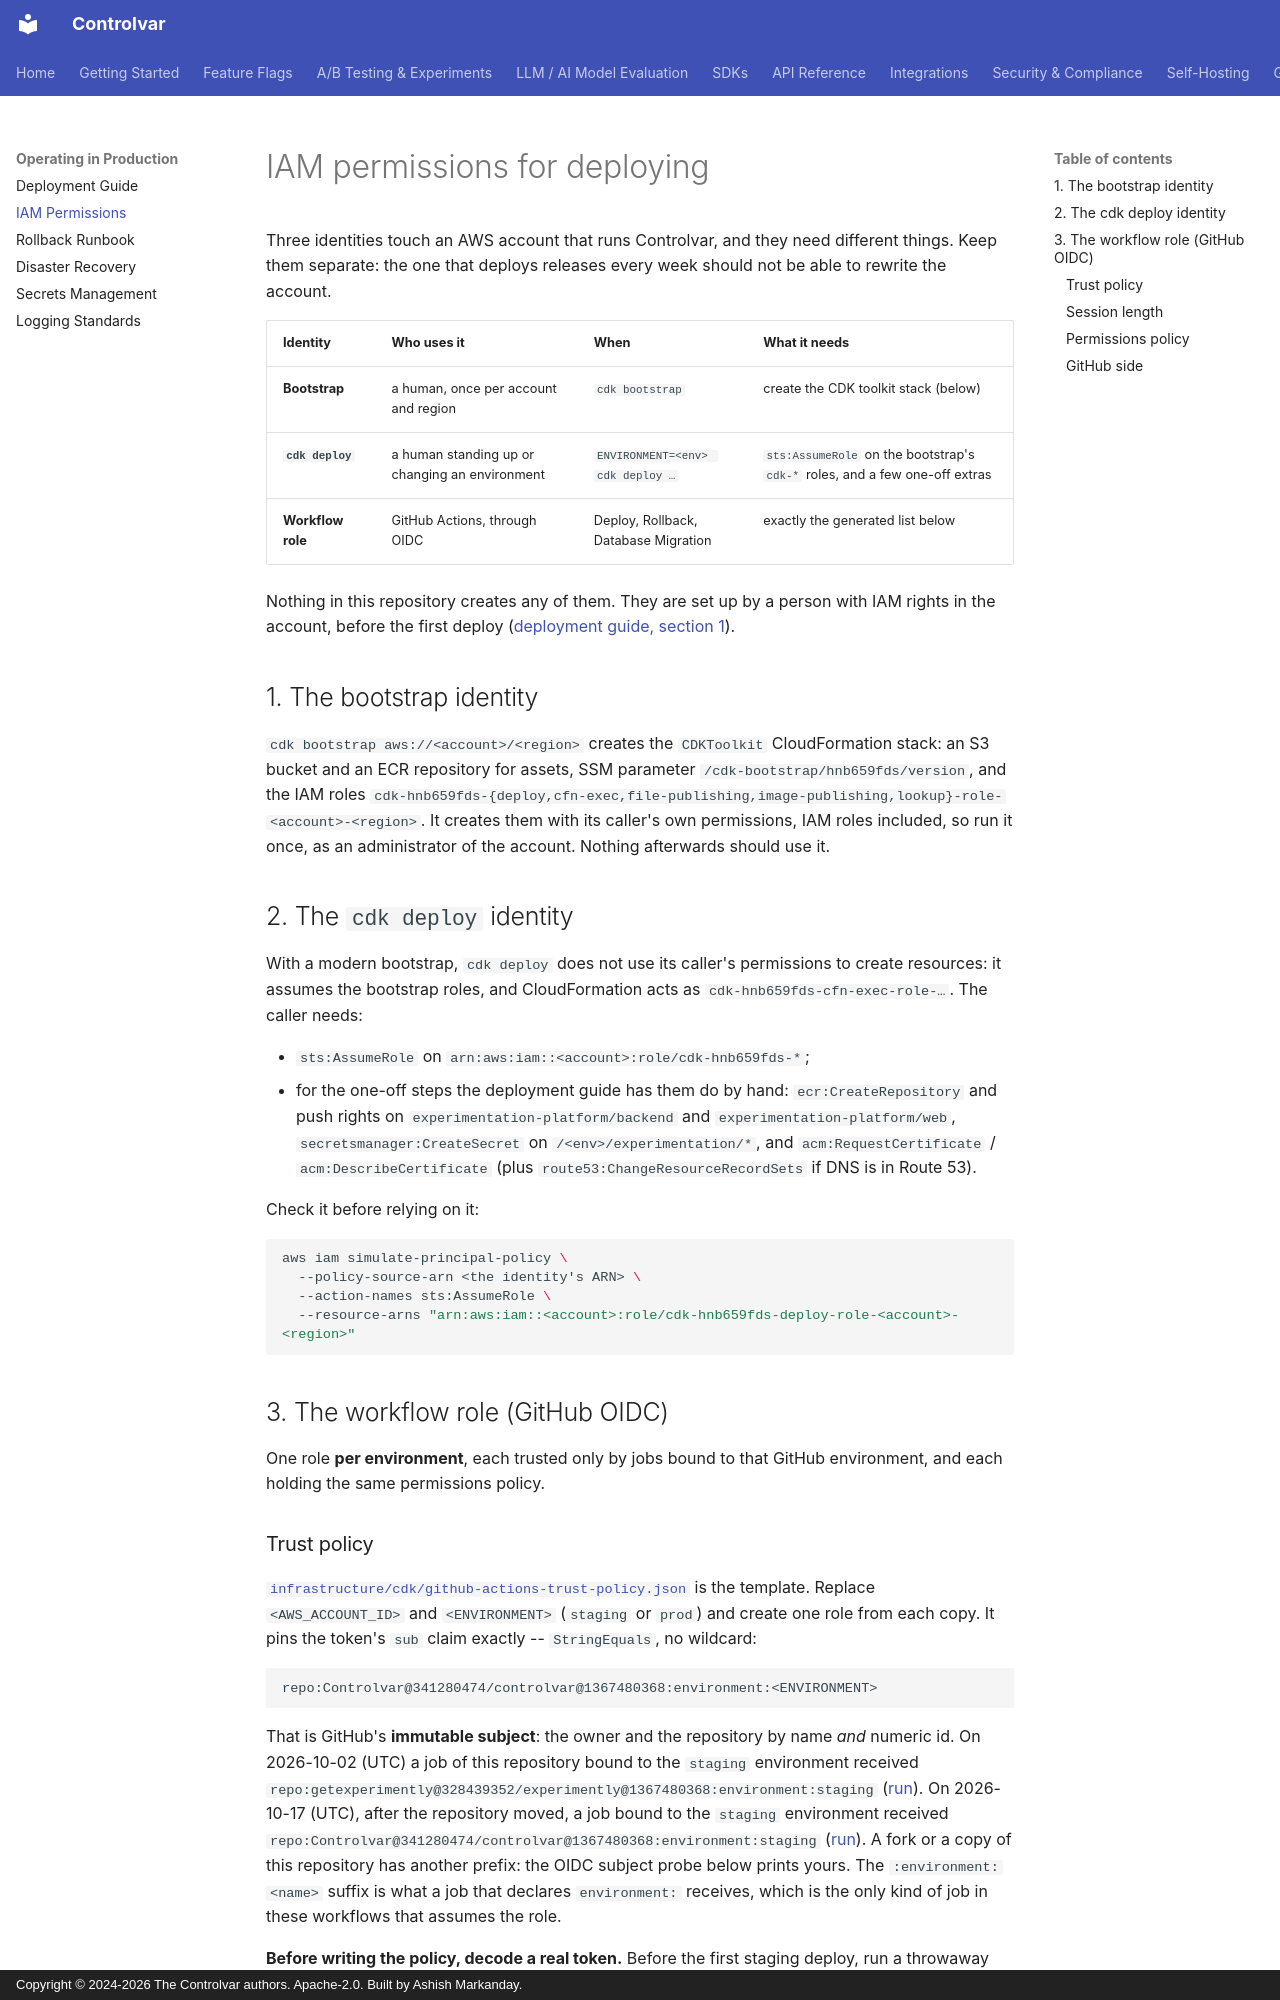

repository: Controlvar/controlvar · page: deployment/iam-permissions/index.html · generator: mkdocs · copyright: Copyright © 2024-2026 The Controlvar authors. Apache-2.0. Built by Ashish Markanday.

# IAM permissions for deploying

Three identities touch an AWS account that runs Controlvar, and they need
different things. Keep them separate: the one that deploys releases every week
should not be able to rewrite the account.

| Identity | Who uses it | When | What it needs |
|---|---|---|---|
| **Bootstrap** | a human, once per account and region | `cdk bootstrap` | create the CDK toolkit stack (below) |
| **`cdk deploy`** | a human standing up or changing an environment | `ENVIRONMENT=<env> cdk deploy …` | `sts:AssumeRole` on the bootstrap's `cdk-*` roles, and a few one-off extras |
| **Workflow role** | GitHub Actions, through OIDC | Deploy, Rollback, Database Migration | exactly the generated list below |

Nothing in this repository creates any of them. They are set up by a person
with IAM rights in the account, before the first deploy
([deployment guide, section 1](deployment-guide.md#1-before-the-first-deploy)).

## 1. The bootstrap identity

`cdk bootstrap aws://<account>/<region>` creates the `CDKToolkit`
CloudFormation stack: an S3 bucket and an ECR repository for assets, SSM
parameter `/cdk-bootstrap/hnb659fds/version`, and the IAM roles
`cdk-hnb659fds-{deploy,cfn-exec,file-publishing,image-publishing,lookup}-role-<account>-<region>`.
It creates them with its caller's own permissions, IAM roles included, so run
it once, as an administrator of the account. Nothing afterwards should use it.

## 2. The `cdk deploy` identity

With a modern bootstrap, `cdk deploy` does not use its caller's permissions to
create resources: it assumes the bootstrap roles, and CloudFormation acts as
`cdk-hnb659fds-cfn-exec-role-…`. The caller needs:

- `sts:AssumeRole` on `arn:aws:iam::<account>:role/cdk-hnb659fds-*`;
- for the one-off steps the deployment guide has them do by hand:
  `ecr:CreateRepository` and push rights on `experimentation-platform/backend`
  and `experimentation-platform/web`, `secretsmanager:CreateSecret` on
  `/<env>/experimentation/*`, and `acm:RequestCertificate` /
  `acm:DescribeCertificate` (plus `route53:ChangeResourceRecordSets` if DNS is
  in Route 53).

Check it before relying on it:

```bash
aws iam simulate-principal-policy \
  --policy-source-arn <the identity's ARN> \
  --action-names sts:AssumeRole \
  --resource-arns "arn:aws:iam::<account>:role/cdk-hnb659fds-deploy-role-<account>-<region>"
```

## 3. The workflow role (GitHub OIDC)

One role **per environment**, each trusted only by jobs bound to that GitHub
environment, and each holding the same permissions policy.

### Trust policy

[`infrastructure/cdk/github-actions-trust-policy.json`](https://github.com/Controlvar/controlvar/blob/main/infrastructure/cdk/github-actions-trust-policy.json)
is the template. Replace `<AWS_ACCOUNT_ID>` and `<ENVIRONMENT>` (`staging` or
`prod`) and create one role from each copy. It pins the token's `sub` claim
exactly -- `StringEquals`, no wildcard:

```text
repo:Controlvar@341280474/controlvar@1367480368:environment:<ENVIRONMENT>
```

That is GitHub's **immutable subject**: the owner and the repository by name
*and* numeric id. On 2026-10-02 (UTC) a job of this repository bound to the
`staging` environment received
`repo:getexperimently@328439352/experimently@1367480368:environment:staging`
([run](https://github.com/Controlvar/controlvar/actions/runs/36972395116)).
On 2026-10-17 (UTC), after the repository moved, a job bound to the `staging`
environment received `repo:Controlvar@341280474/controlvar@1367480368:environment:staging`
([run](https://github.com/Controlvar/controlvar/actions/runs/39047349118)).
A fork or a copy of this repository has another prefix: the OIDC subject probe
below prints yours. The `:environment:<name>` suffix is what a job that declares
`environment:` receives, which is the only kind of job in these workflows that
assumes the role.

**Before writing the policy, decode a real token.** Before the first staging deploy, run a
throwaway job bound to the `staging` environment that prints only the
*payload* of its OIDC token's `sub` claim, and the trust policy is written
from what it printed. The **OIDC subject probe** workflow
(`.github/workflows/oidc-sub-probe.yml`; Actions → OIDC subject probe → Run
workflow, from `main`) is that job: it prints `sub`, `aud` and `environment`
and never the token. Protect the environment first (see
[GitHub side](#github-side)). A `sub` that does not match fails `AssumeRoleWithWebIdentity`
with "Not authorized", which is the safe direction.

The account also needs the GitHub OIDC provider
(`token.actions.githubusercontent.com`, audience `sts.amazonaws.com`), once.
